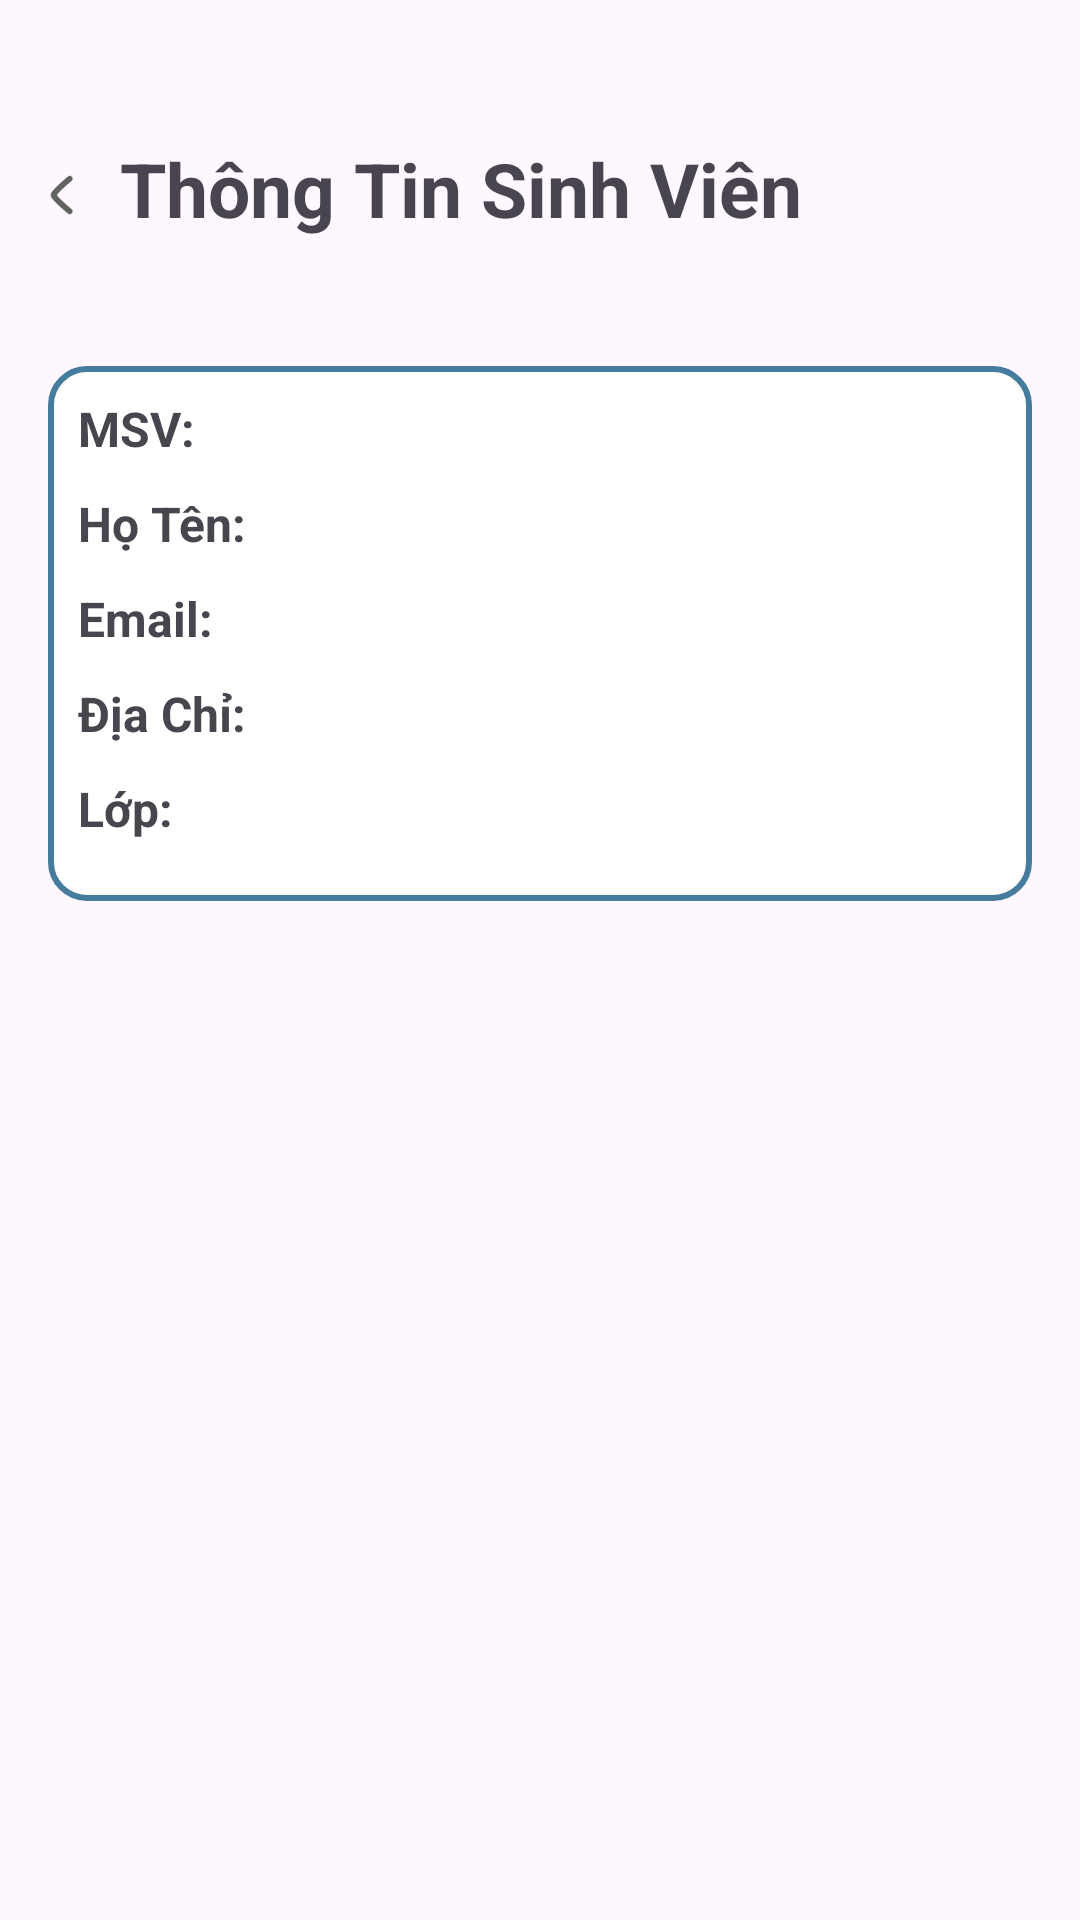

Reconstruct the res/layout file that produces this screen, plus the resources it refers to.
<!-- AndroidManifest.xml: application theme Theme.TLuContact2 -->
<!-- res/layout/activity_student_detail.xml -->
<?xml version="1.0" encoding="utf-8"?>
<LinearLayout
    xmlns:android="http://schemas.android.com/apk/res/android"
    xmlns:app="http://schemas.android.com/apk/res-auto"
    xmlns:tools="http://schemas.android.com/tools"
    android:layout_width="match_parent"
    android:layout_height="match_parent"
    android:orientation="vertical"
    android:padding="16dp"
    tools:context=".StudentList">

    <LinearLayout
        android:layout_width="380dp"
        android:layout_height="74dp"
        android:orientation="horizontal">


        <ImageView
            android:id="@+id/imageView"
            android:layout_width="wrap_content"
            android:layout_height="38dp"
            android:layout_marginTop="30dp"
            app:srcCompat="@drawable/arrow_back" />

        <TextView
            android:id="@+id/txt_TitleUnitList"
            android:layout_width="wrap_content"
            android:layout_height="wrap_content"
            android:layout_marginTop="30dp"
            android:text="@string/thongTinSV"
            android:textSize="25sp"
            android:textStyle="bold" />

    </LinearLayout>

    <LinearLayout
        android:layout_width="match_parent"
        android:layout_height="wrap_content"
        android:layout_marginTop="32dp"
        android:orientation="vertical"
        android:padding="10dp"
        android:background="@drawable/rounded_card">

        <TextView
            android:id="@+id/txt_maSV"
            android:layout_width="match_parent"
            android:layout_height="wrap_content"
            android:layout_marginBottom="10dp"
            android:text="@string/maSinhVien"
            android:textSize="16sp"
            android:textStyle="bold" />

        <TextView
            android:id="@+id/txt_hoTen"
            android:layout_width="match_parent"
            android:layout_height="wrap_content"
            android:layout_marginBottom="10dp"
            android:text="@string/hoTen"
            android:textSize="16sp"
            android:textStyle="bold" />

        <TextView
            android:id="@+id/txt_email"
            android:layout_width="match_parent"
            android:layout_height="wrap_content"
            android:layout_marginBottom="10dp"
            android:text="@string/email"
            android:textSize="16sp"
            android:textStyle="bold" />

        <TextView
            android:id="@+id/txt_diaChi"
            android:layout_width="match_parent"
            android:layout_height="wrap_content"
            android:layout_marginBottom="10dp"
            android:text="@string/diaChi"
            android:textSize="16sp"
            android:textStyle="bold" />

        <TextView
            android:id="@+id/txt_Lop"
            android:layout_width="match_parent"
            android:layout_height="wrap_content"
            android:layout_marginBottom="10dp"
            android:text="@string/lop"
            android:textSize="16sp"
            android:textStyle="bold" />

    </LinearLayout>

</LinearLayout>
<!-- resources referenced by this layout -->
<resources>
  <!-- drawable arrow_back (drawable) -->
  <vector xmlns:android="http://schemas.android.com/apk/res/android"
      android:width="24dp"
      android:height="24dp"
      android:viewportWidth="24"
      android:viewportHeight="24">
    <path
        android:pathData="M7.826,17.917C8.092,17.599 8.048,17.126 7.73,16.861C6.496,15.829 3.631,13.29 2.649,12C3.648,10.688 6.475,8.186 7.73,7.138C8.048,6.874 8.092,6.4 7.826,6.082C7.561,5.764 7.088,5.721 6.769,5.986C5.39,7.135 2.42,9.731 1.369,11.209C1.205,11.443 1.063,11.707 1.063,12C1.063,12.292 1.205,12.556 1.369,12.79C2.399,14.239 5.418,16.886 6.769,18.013L6.77,18.013C7.088,18.279 7.561,18.235 7.826,17.917Z"
        android:strokeWidth="0.4"
        android:fillColor="#60635E"
        android:fillType="evenOdd"
        android:strokeColor="#60635E"/>
  </vector>
  <!-- drawable rounded_card (drawable) -->
  <?xml version="1.0" encoding="utf-8"?>
  <shape xmlns:android="http://schemas.android.com/apk/res/android"
      android:shape="rectangle">
  
      <corners android:radius="12dp" />
  
      <stroke
          android:width="2dp"
          android:color="@color/primary"/>
      <solid android:color="@color/white" />
  
  </shape>
  <string name="diaChi">Địa Chỉ: </string>
  <string name="email">Email: </string>
  <string name="hoTen">Họ Tên: </string>
  <string name="lop">Lớp: </string>
  <string name="maSinhVien">MSV: </string>
  <string name="thongTinSV">Thông Tin Sinh Viên</string>
  <style name="Theme.TLuContact2" parent="Base.Theme.TLuContact2" />
  <color name="primary">#457b9d</color>
  <color name="white">#FFFFFFFF</color>
  <style name="Base.Theme.TLuContact2" parent="Theme.Material3.DayNight.NoActionBar">
          
          
      </style>
</resources>
